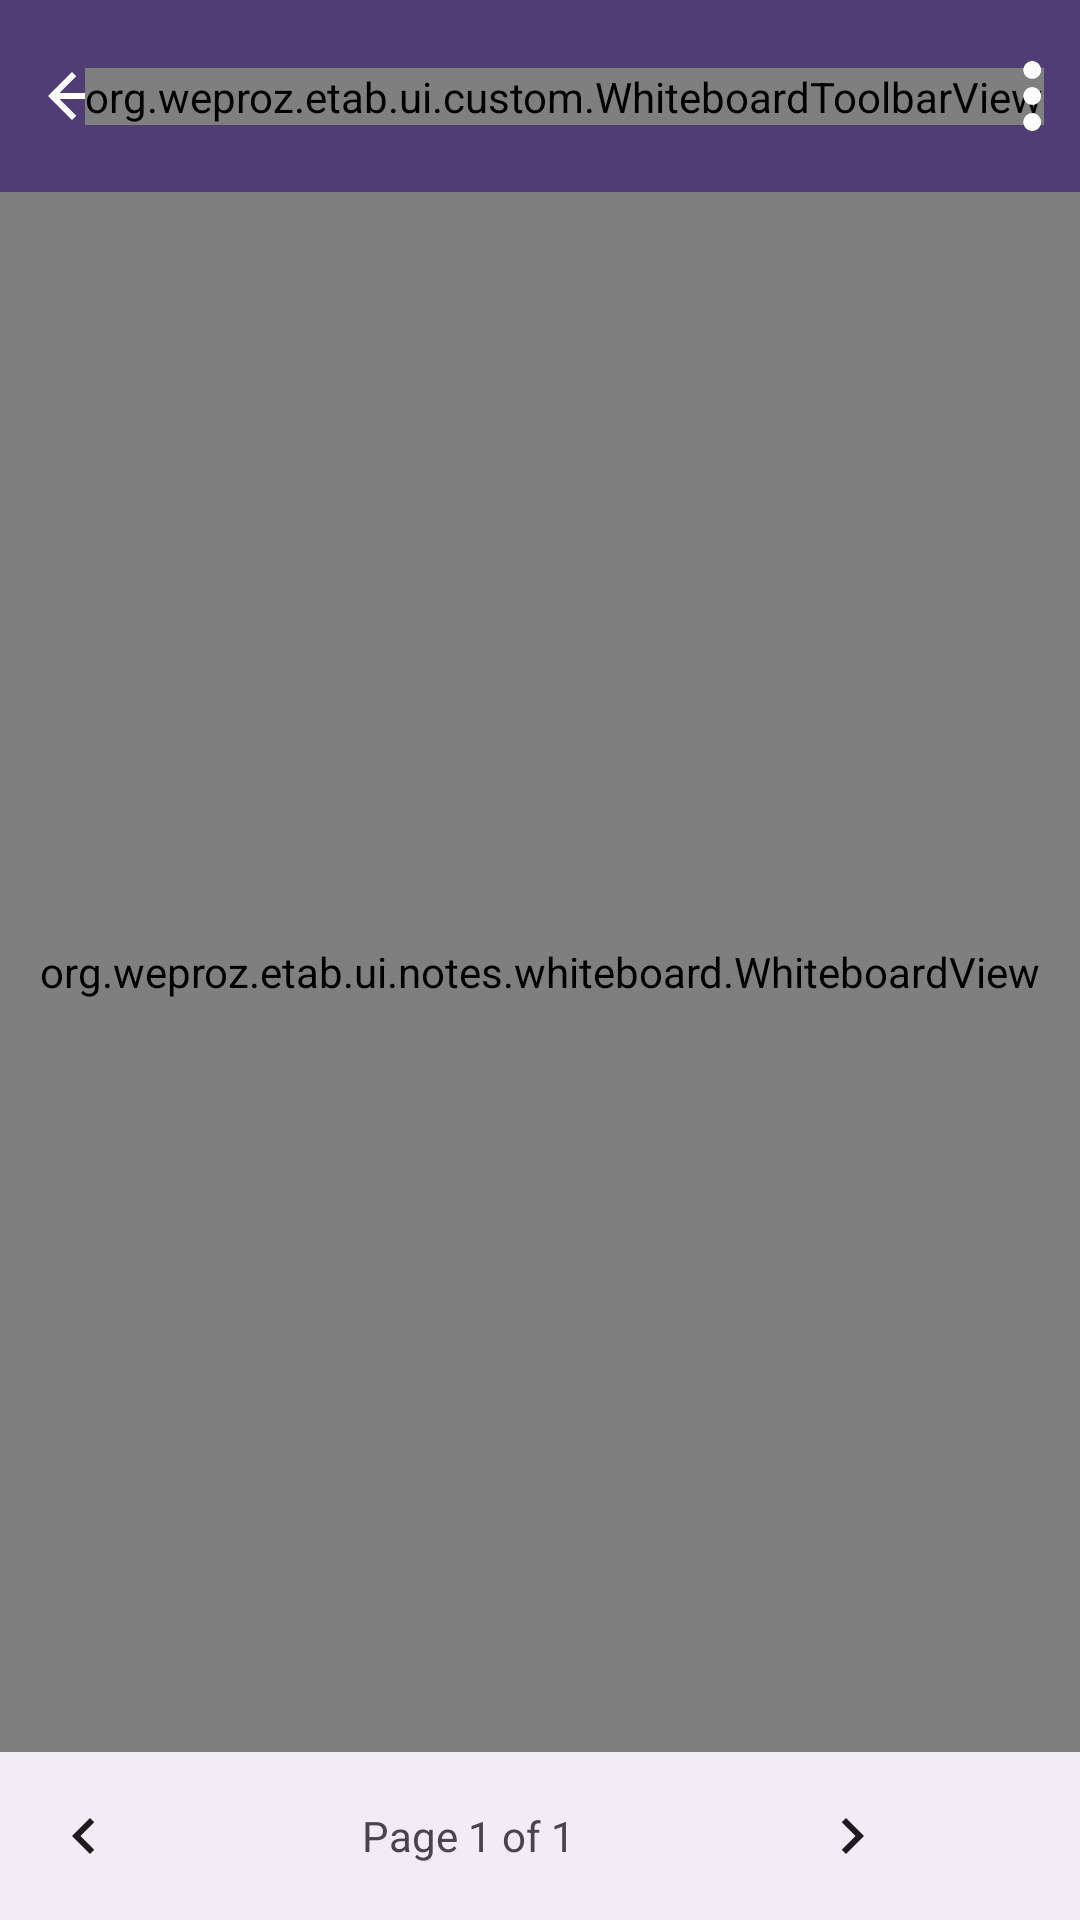

Android layout source for this screen:
<!-- AndroidManifest.xml: application theme Theme.ETab -->
<!-- res/layout/activity_whiteboard_editor.xml -->
<?xml version="1.0" encoding="utf-8"?>
<androidx.constraintlayout.widget.ConstraintLayout xmlns:android="http://schemas.android.com/apk/res/android"
    xmlns:app="http://schemas.android.com/apk/res-auto"
    xmlns:tools="http://schemas.android.com/tools"
    android:layout_width="match_parent"
    android:layout_height="match_parent"
    tools:context=".ui.notes.whiteboard.WhiteboardEditorActivity">

    
    <com.google.android.material.appbar.AppBarLayout
        android:id="@+id/app_bar"
        android:layout_width="match_parent"
        android:layout_height="wrap_content"
        android:background="@color/md_theme_primary2"
        app:layout_constraintTop_toTopOf="parent">

        <androidx.appcompat.widget.Toolbar
            android:id="@+id/toolbar"
            android:layout_width="match_parent"
            android:layout_height="wrap_content"
            android:background="@color/md_theme_primary2"
            app:theme="@style/ThemeOverlay.AppCompat.Dark.ActionBar"
            app:popupTheme="@style/ThemeOverlay.AppCompat.Light"
            app:contentInsetStart="0dp"
            app:contentInsetEnd="0dp">

            <androidx.constraintlayout.widget.ConstraintLayout
                android:layout_width="match_parent"
                android:layout_height="wrap_content"
                android:padding="4dp">

                
                <ImageButton
                    android:id="@+id/btn_back"
                    android:layout_width="40dp"
                    android:layout_height="40dp"
                    android:layout_marginEnd="8dp"
                    android:src="@drawable/ic_arrow_back"
                    android:background="?attr/selectableItemBackgroundBorderless"
                    android:contentDescription="@string/back"
                    app:tint="@android:color/white"
                    app:layout_constraintStart_toStartOf="parent"
                    app:layout_constraintTop_toTopOf="parent"
                    app:layout_constraintBottom_toBottomOf="parent"/>

                
                <org.weproz.etab.ui.custom.WhiteboardToolbarView
                    android:id="@+id/whiteboard_toolbar"
                    android:layout_width="wrap_content"
                    android:layout_height="wrap_content"
                    app:layout_constraintStart_toEndOf="@id/btn_back"
                    app:layout_constraintEnd_toStartOf="@id/btn_save"
                    app:layout_constraintTop_toTopOf="parent"
                    app:layout_constraintBottom_toBottomOf="parent"/>

                
                <ImageView
                    android:id="@+id/btn_save"
                    android:layout_width="24dp"
                    android:layout_height="24dp"
                    android:layout_marginStart="8dp"
                    android:src="@drawable/ic_options"
                    android:contentDescription="@string/save"
                    app:tint="@android:color/white"
                    app:layout_constraintEnd_toEndOf="parent"
                    app:layout_constraintTop_toTopOf="parent"
                    app:layout_constraintBottom_toBottomOf="parent"/>

            </androidx.constraintlayout.widget.ConstraintLayout>
        </androidx.appcompat.widget.Toolbar>

    </com.google.android.material.appbar.AppBarLayout>

    <org.weproz.etab.ui.notes.whiteboard.WhiteboardView
        android:id="@+id/whiteboard_view"
        android:layout_width="0dp"
        android:layout_height="0dp"
        android:background="?attr/colorSurface"
        app:layout_constraintBottom_toTopOf="@id/page_navigation"
        app:layout_constraintEnd_toEndOf="parent"
        app:layout_constraintStart_toStartOf="parent"
        app:layout_constraintTop_toBottomOf="@id/app_bar" />

    
    <LinearLayout
        android:id="@+id/page_navigation"
        android:layout_width="match_parent"
        android:layout_height="wrap_content"
        android:orientation="horizontal"
        android:padding="8dp"
        android:gravity="center"
        android:background="?attr/colorSurfaceContainer"
        app:layout_constraintBottom_toBottomOf="parent"
        app:layout_constraintStart_toStartOf="parent"
        app:layout_constraintEnd_toEndOf="parent">

        <ImageButton
            android:id="@+id/btn_prev_page"
            android:layout_width="40dp"
            android:layout_height="40dp"
            android:src="@drawable/ic_chevron_left"
            android:background="?attr/selectableItemBackgroundBorderless"
            android:contentDescription="Previous page"
            app:tint="?attr/colorOnSurface"/>

        <TextView
            android:id="@+id/text_page_indicator"
            android:layout_width="0dp"
            android:layout_height="wrap_content"
            android:layout_weight="1"
            android:text="Page 1 of 1"
            android:textAlignment="center"
            android:textSize="14sp"
            app:tint="?attr/colorOnSurface"/>

        <ImageButton
            android:id="@+id/btn_next_page"
            android:layout_width="40dp"
            android:layout_height="40dp"
            android:src="@drawable/ic_chevron_right"
            android:background="?attr/selectableItemBackgroundBorderless"
            android:contentDescription="Next page"
            app:tint="?attr/colorOnSurface"/>

        <ImageButton
            android:id="@+id/btn_add_page"
            android:layout_width="40dp"
            android:layout_height="40dp"
            android:layout_marginStart="8dp"
            android:src="@drawable/ic_add"
            android:background="?attr/selectableItemBackgroundBorderless"
            android:contentDescription="Add page"
            app:tint="?attr/colorOnSurface"/>

    </LinearLayout>

</androidx.constraintlayout.widget.ConstraintLayout>
<!-- resources referenced by this layout -->
<resources>
  <color name="md_theme_primary2">#4F3D74</color>
  <!-- drawable ic_arrow_back (drawable) -->
  <vector android:height="24dp" android:tint="?attr/colorOnSurface"
      android:viewportHeight="24" android:viewportWidth="24"
      android:width="24dp" xmlns:android="http://schemas.android.com/apk/res/android">
      <path android:fillColor="@android:color/black" android:pathData="M20,11H7.83l5.59,-5.59L12,4l-8,8 8,8 1.41,-1.41L7.83,13H20v-2z"/>
  </vector>
  <!-- drawable ic_chevron_left (drawable) -->
  <vector xmlns:android="http://schemas.android.com/apk/res/android"
      android:width="24dp"
      android:height="24dp"
      android:viewportWidth="24.0"
      android:viewportHeight="24.0">
      <path
          android:fillColor="?attr/colorOnSurface"
          android:pathData="M15.41,7.41L14,6l-6,6 6,6 1.41,-1.41L10.83,12z"/>
  </vector>
  <!-- drawable ic_chevron_right (drawable) -->
  <vector xmlns:android="http://schemas.android.com/apk/res/android"
      android:width="24dp"
      android:height="24dp"
      android:viewportWidth="24.0"
      android:viewportHeight="24.0">
      <path
          android:fillColor="?attr/colorOnSurface"
          android:pathData="M10,6L8.59,7.41 13.17,12l-4.58,4.59L10,18l6,-6z"/>
  </vector>
  <string name="back">Back</string>
  <string name="save">Save</string>
  <color name="black">#000000</color>
  <color name="md_theme_secondary">#635B70</color>
  <color name="md_theme_primary">#67558E</color>
  <color name="md_theme_onPrimary">#FFFFFF</color>
  <color name="md_theme_primaryContainer">#EADDFF</color>
  <color name="md_theme_onPrimaryContainer">#4F3D74</color>
  <color name="md_theme_onSecondary">#FFFFFF</color>
  <color name="md_theme_secondaryContainer">#E9DEF8</color>
  <color name="md_theme_onSecondaryContainer">#4A4358</color>
  <color name="md_theme_tertiary">#7E525E</color>
  <color name="md_theme_onTertiary">#FFFFFF</color>
  <color name="md_theme_tertiaryContainer">#FFD9E1</color>
  <color name="md_theme_onTertiaryContainer">#643B47</color>
  <color name="md_theme_error">#BA1A1A</color>
  <color name="md_theme_onError">#FFFFFF</color>
  <color name="md_theme_errorContainer">#FFDAD6</color>
  <color name="md_theme_onErrorContainer">#93000A</color>
  <color name="md_theme_background">#FEF7FF</color>
  <color name="md_theme_surface">#FEF7FF</color>
  <color name="md_theme_onSurface">#1D1B20</color>
  <color name="md_theme_surfaceVariant">#E7E0EB</color>
  <color name="md_theme_onSurfaceVariant">#49454E</color>
  <color name="md_theme_outline">#7A757F</color>
  <color name="md_theme_outlineVariant">#CBC4CF</color>
  <color name="md_theme_inverseSurface">#322F35</color>
  <color name="md_theme_inverseOnSurface">#F5EFF7</color>
  <color name="md_theme_inversePrimary">#D2BCFD</color>
  <color name="md_theme_primaryFixed">#EADDFF</color>
  <color name="md_theme_onPrimaryFixed">#220F46</color>
  <color name="md_theme_primaryFixedDim">#D2BCFD</color>
  <color name="md_theme_onPrimaryFixedVariant">#4F3D74</color>
  <color name="md_theme_secondaryFixed">#E9DEF8</color>
  <color name="md_theme_onSecondaryFixed">#1E182B</color>
  <color name="md_theme_secondaryFixedDim">#CDC2DB</color>
  <color name="md_theme_onSecondaryFixedVariant">#4A4358</color>
  <color name="md_theme_tertiaryFixed">#FFD9E1</color>
  <color name="md_theme_onTertiaryFixed">#31101C</color>
  <color name="md_theme_tertiaryFixedDim">#F0B8C6</color>
  <color name="md_theme_onTertiaryFixedVariant">#643B47</color>
  <color name="md_theme_surfaceDim">#DED8E0</color>
  <color name="md_theme_surfaceBright">#FEF7FF</color>
  <color name="md_theme_surfaceContainerLowest">#FFFFFF</color>
  <color name="md_theme_surfaceContainerLow">#F8F1FA</color>
  <color name="md_theme_surfaceContainer">#F2ECF4</color>
  <color name="md_theme_surfaceContainerHigh">#ECE6EE</color>
  <color name="md_theme_surfaceContainerHighest">#E7E0E8</color>
</resources>
